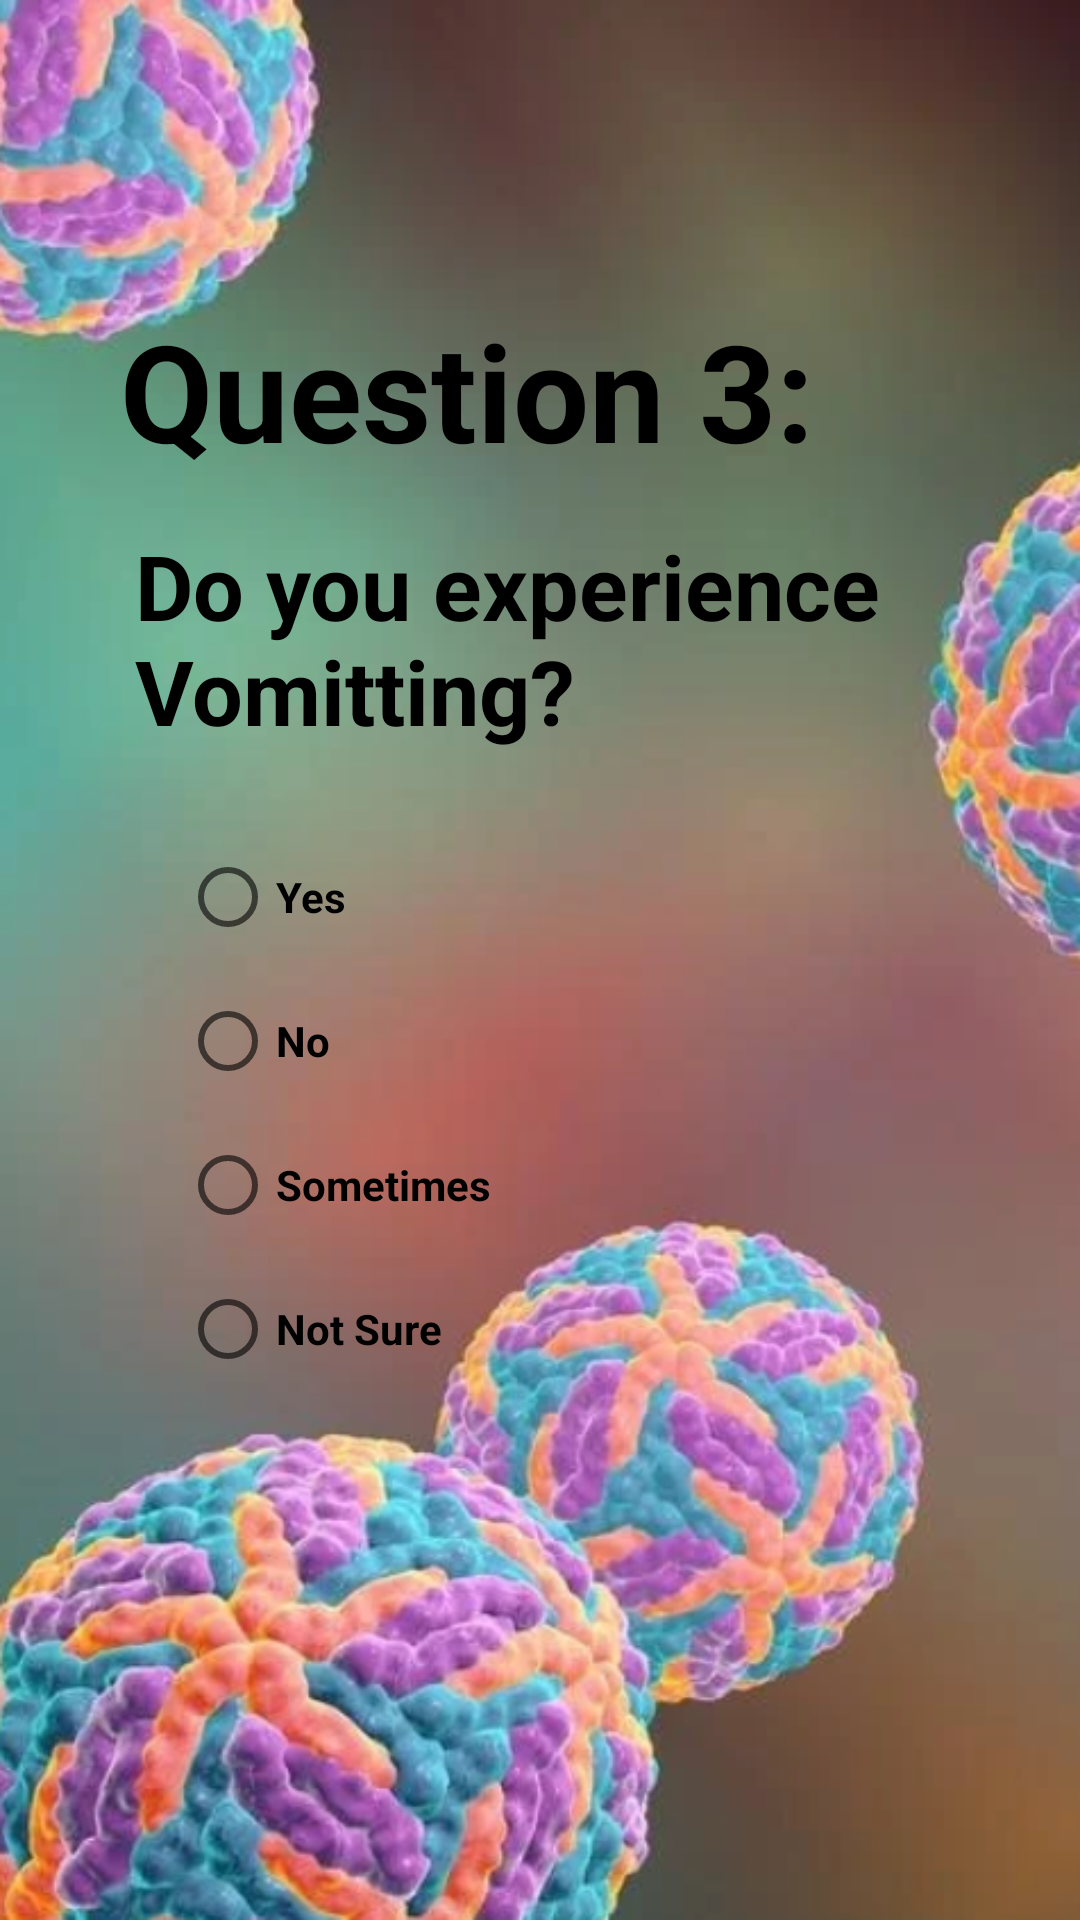

This screen was rendered from an Android layout file. Write that file and the resources it references.
<!-- AndroidManifest.xml: application theme Theme.DengueApp -->
<!-- res/layout/activity_q3.xml -->
<?xml version="1.0" encoding="utf-8"?>
<RelativeLayout xmlns:android="http://schemas.android.com/apk/res/android"
    xmlns:app="http://schemas.android.com/apk/res-auto"
    xmlns:tools="http://schemas.android.com/tools"
    android:layout_width="match_parent"
    android:layout_height="match_parent"
    android:background="@drawable/denguebg"
    tools:context=".Q3">
    <TextView
        android:id="@+id/textView9"
        android:layout_width="wrap_content"
        android:layout_height="wrap_content"
        android:layout_marginLeft="40dp"
        android:layout_marginTop="100dp"
        android:textColor="@color/black"
        android:text="Question 3:"
        android:textSize="45sp"
        android:textStyle="bold"/>

    <TextView
        android:id="@+id/textView14"
        android:layout_width="wrap_content"
        android:layout_height="wrap_content"
        android:layout_marginStart="45dp"
        android:layout_marginTop="175dp"
        android:text="Do you experience Vomitting?"
        android:textStyle="bold"
        android:textColor="@color/black"
        android:textSize="30sp" />
    <RadioGroup
        android:layout_width="wrap_content"
        android:layout_height="wrap_content"
        android:layout_marginLeft="60dp"
        android:layout_marginTop="275dp"
        >
        <RadioButton
            android:id="@+id/radioButton9"
            android:layout_width="match_parent"
            android:layout_height="wrap_content"
            android:textColor="@color/black"
            android:text="Yes"
            android:textStyle="bold"/>
        <RadioButton
            android:id="@+id/radioButton10"
            android:layout_width="match_parent"
            android:layout_height="wrap_content"
            android:textColor="@color/black"
            android:text="No"
            android:textStyle="bold"/>
        <RadioButton
            android:id="@+id/radioButton11"
            android:layout_width="match_parent"
            android:layout_height="wrap_content"
            android:textColor="@color/black"
            android:text="Sometimes"
            android:textStyle="bold"/>
        <RadioButton
            android:id="@+id/radioButton12"
            android:layout_width="match_parent"
            android:layout_height="wrap_content"
            android:textColor="@color/black"
            android:text="Not Sure"
            android:textStyle="bold"/>
    </RadioGroup>
</RelativeLayout>
<!-- resources referenced by this layout -->
<resources>
  <color name="black">#FF000000</color>
  <!-- drawable denguebg: png bitmap (drawable, 463939 bytes) -->
  <style name="Theme.DengueApp" parent="Theme.MaterialComponents.DayNight.DarkActionBar">
          
          <item name="colorPrimary">@color/purple_500</item>
          <item name="colorPrimaryVariant">@color/purple_700</item>
          <item name="colorOnPrimary">@color/white</item>
          
          <item name="colorSecondary">@color/teal_200</item>
          <item name="colorSecondaryVariant">@color/teal_700</item>
          <item name="colorOnSecondary">@color/black</item>
          
          <item name="android:statusBarColor" tools:targetApi="l">?attr/colorPrimaryVariant</item>
          
      </style>
  <color name="purple_500">#013B8A</color>
  <color name="purple_700">#013B8A</color>
  <color name="white">#FFFFFFFF</color>
  <color name="teal_200">#FF03DAC5</color>
  <color name="teal_700">#FF018786</color>
</resources>
